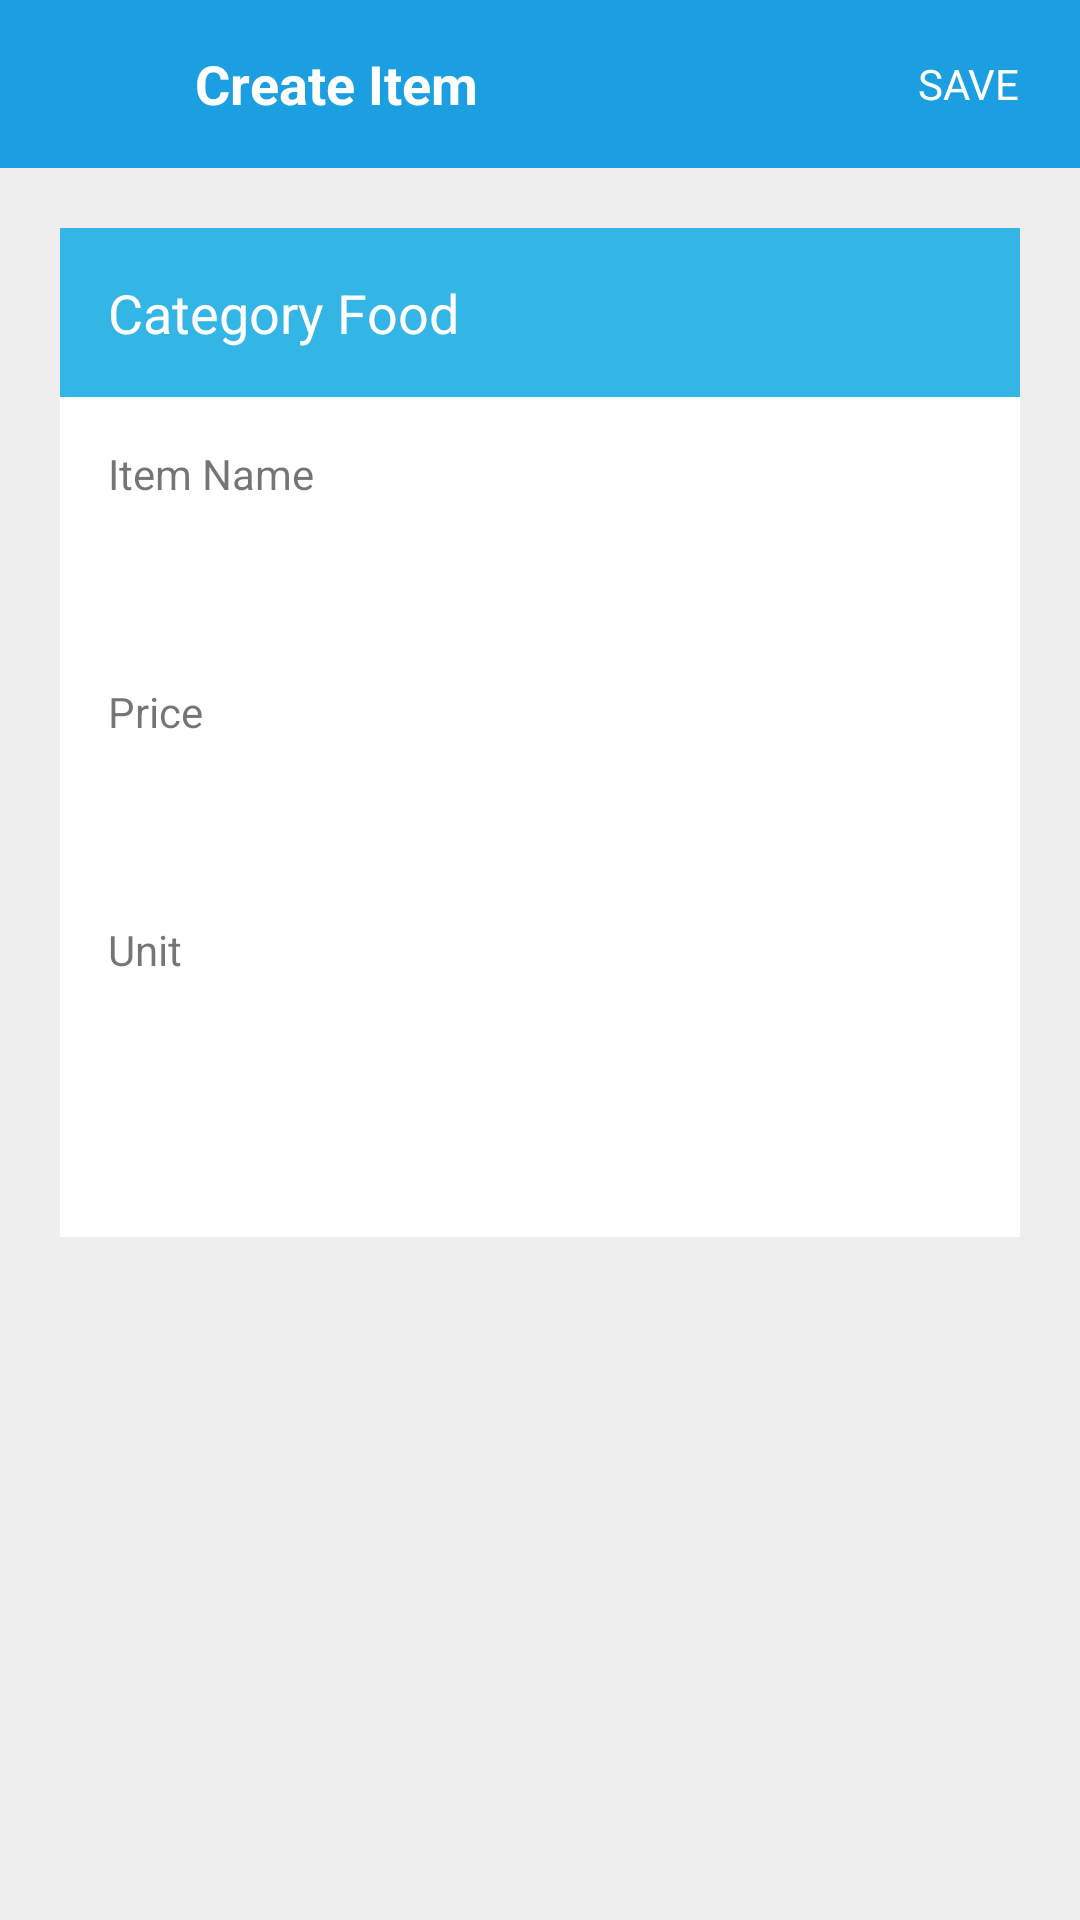

This screen was rendered from an Android layout file. Write that file and the resources it references.
<!-- AndroidManifest.xml: application theme AppTheme -->
<!-- res/layout/create_item_activity.xml -->
<?xml version="1.0" encoding="utf-8"?>
<android.support.constraint.ConstraintLayout
    xmlns:android="http://schemas.android.com/apk/res/android"
    xmlns:app="http://schemas.android.com/apk/res-auto"
    xmlns:tools="http://schemas.android.com/tools"
    android:layout_width="match_parent"
    android:layout_height="match_parent"
    android:background="#eeeeee">

    <LinearLayout
        android:layout_width="match_parent"
        android:layout_height="wrap_content"
        android:orientation="vertical">

        <include layout="@layout/toolbar_create_item"/>

        <LinearLayout
            android:layout_width="match_parent"
            android:layout_height="wrap_content"
            android:orientation="vertical"
            android:layout_margin="20dp">

            <FrameLayout
                android:id="@+id/frameHeader"
                android:layout_width="match_parent"
                android:layout_height="wrap_content"
                android:background="@android:color/holo_blue_light">

                <TextView
                    android:layout_width="match_parent"
                    android:layout_height="wrap_content"
                    android:padding="16dp"
                    android:text="Category Food"
                    android:textColor="@android:color/background_light"
                    android:textSize="18sp"/>
            </FrameLayout>

            <FrameLayout
                android:layout_width="match_parent"
                android:layout_height="wrap_content"
                android:background="@android:color/background_light"
                android:paddingBottom="20dp">

                <LinearLayout
                    android:layout_width="match_parent"
                    android:layout_height="wrap_content"
                    android:orientation="vertical"
                    android:layout_margin="16dp">

                    <LinearLayout
                        android:layout_width="match_parent"
                        android:layout_height="wrap_content"
                        android:orientation="vertical"
                        android:layout_marginBottom="10dp">

                        <TextView
                            android:layout_width="match_parent"
                            android:layout_height="wrap_content"
                            android:text="Item Name"
                            android:layout_marginBottom="10dp"/>

                        <EditText
                            android:id="@+id/etItemName"
                            android:layout_width="match_parent"
                            android:layout_height="wrap_content"
                            android:padding="8dp"
                            android:background="@drawable/bg_edit_text"/>

                    </LinearLayout>

                    <LinearLayout
                        android:layout_width="match_parent"
                        android:layout_height="wrap_content"
                        android:orientation="vertical"
                        android:layout_marginBottom="10dp">

                        <TextView
                            android:layout_width="match_parent"
                            android:layout_height="wrap_content"
                            android:text="Price"
                            android:layout_marginBottom="10dp"/>

                        <EditText
                            android:id="@+id/etPrice"
                            android:layout_width="match_parent"
                            android:layout_height="wrap_content"
                            android:padding="8dp"
                            android:background="@drawable/bg_edit_text"/>

                    </LinearLayout>

                    <LinearLayout
                        android:layout_width="match_parent"
                        android:layout_height="wrap_content"
                        android:orientation="vertical">

                        <TextView
                            android:layout_width="match_parent"
                            android:layout_height="wrap_content"
                            android:text="Unit"
                            android:layout_marginBottom="10dp"/>

                        <EditText
                            android:id="@+id/etUnit"
                            android:layout_width="match_parent"
                            android:layout_height="wrap_content"
                            android:background="@drawable/bg_edit_text"
                            android:padding="8dp"/>

                    </LinearLayout>

                </LinearLayout>
            </FrameLayout>


        </LinearLayout>


    </LinearLayout>


</android.support.constraint.ConstraintLayout>
<!-- res/layout/toolbar_create_item.xml (included above) -->
<?xml version="1.0" encoding="utf-8"?>
<android.support.v7.widget.Toolbar xmlns:android="http://schemas.android.com/apk/res/android"
    android:id="@+id/tbAddDoc"
    android:layout_width="match_parent"
    android:layout_height="wrap_content"
    android:background="#1b9fe1">

    <ImageView
        android:id="@+id/ivBack"
        android:layout_width="25dp"
        android:layout_height="25dp"
        android:layout_marginLeft="20dp"
        android:background="@drawable/ic_action_arrow_back" />

    <TextView
        android:layout_width="wrap_content"
        android:layout_height="wrap_content"
        android:layout_gravity="left"
        android:layout_marginLeft="20dp"
        android:textStyle="bold"
        android:gravity="bottom"
        android:text="Create Item"
        android:textColor="#ffffff"
        android:textSize="18dp" />


    <TextView
        android:id="@+id/tvSave"
        android:layout_width="wrap_content"
        android:layout_height="wrap_content"
        android:layout_gravity="right"
        android:layout_marginRight="20dp"
        android:text="SAVE"
        android:textColor="#ffffff"
        android:textSize="14dp" />


</android.support.v7.widget.Toolbar>
<!-- resources referenced by this layout -->
<resources>
  <style name="AppTheme" parent="Theme.AppCompat.Light.DarkActionBar">
          
          <item name="colorPrimary">@color/colorPrimary</item>
          <item name="colorPrimaryDark">@color/colorPrimaryDark</item>
          <item name="colorAccent">@color/colorAccent</item>
      </style>
  <color name="colorPrimary">#3f51b5</color>
  <color name="colorPrimaryDark">#303F9F</color>
  <color name="colorAccent">#ff4081</color>
</resources>
